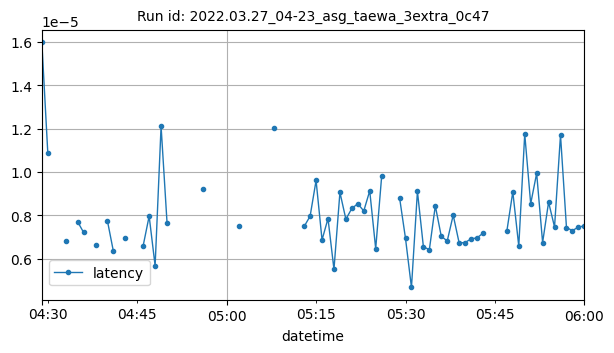

Source data for this figure (header and first rows):
datetime, latency
2022-03-27T04:29:00Z, 1.597404479980469e-05
2022-03-27T04:30:00Z, 1.087188720703125e-05
2022-03-27T04:33:00Z, 6.79492950439453e-06
2022-03-27T04:35:00Z, 7.70886739095052e-06
2022-03-27T04:36:00Z, 7.212162017822265e-06
2022-03-27T04:38:00Z, 6.645917892456055e-06
2022-03-27T04:40:00Z, 7.74860382080078e-06
2022-03-27T04:41:00Z, 6.341934204101563e-06
2022-03-27T04:43:00Z, 6.961822509765625e-06
2022-03-27T04:46:00Z, 6.604194641113283e-06
2022-03-27T04:47:00Z, 7.963180541992187e-06
2022-03-27T04:48:00Z, 5.6743621826171885e-06
2022-03-27T04:49:00Z, 1.2111663818359374e-05
2022-03-27T04:50:00Z, 7.653236389160157e-06
2022-03-27T04:56:00Z, 9.202957153320313e-06
2022-03-27T05:02:00Z, 7.486343383789062e-06
2022-03-27T05:08:00Z, 1.201629638671875e-05
2022-03-27T05:13:00Z, 7.486343383789062e-06
2022-03-27T05:14:00Z, 7.963180541992187e-06
2022-03-27T05:15:00Z, 9.608268737792968e-06
2022-03-27T05:16:00Z, 6.866455078125e-06
2022-03-27T05:17:00Z, 7.851918538411458e-06
2022-03-27T05:18:00Z, 5.507469177246094e-06
2022-03-27T05:19:00Z, 9.059906005859375e-06
2022-03-27T05:20:00Z, 7.82012939453125e-06
2022-03-27T05:21:00Z, 8.320808410644531e-06
2022-03-27T05:22:00Z, 8.535385131835937e-06
2022-03-27T05:23:00Z, 8.20159912109375e-06
2022-03-27T05:24:00Z, 9.131431579589843e-06
2022-03-27T05:25:00Z, 6.461143493652344e-06
2022-03-27T05:26:00Z, 9.799003601074219e-06
2022-03-27T05:29:00Z, 8.821487426757812e-06
2022-03-27T05:30:00Z, 6.937980651855469e-06
2022-03-27T05:31:00Z, 4.673004150390625e-06
2022-03-27T05:32:00Z, 9.107589721679688e-06
2022-03-27T05:33:00Z, 6.556510925292969e-06
2022-03-27T05:34:00Z, 6.413459777832031e-06
2022-03-27T05:35:00Z, 8.440017700195312e-06
2022-03-27T05:36:00Z, 7.033348083496094e-06
2022-03-27T05:37:00Z, 6.818771362304688e-06
2022-03-27T05:38:00Z, 8.0108642578125e-06
2022-03-27T05:39:00Z, 6.723403930664062e-06
2022-03-27T05:40:00Z, 6.747245788574219e-06
2022-03-27T05:41:00Z, 6.9141387939453125e-06
2022-03-27T05:42:00Z, 6.961822509765625e-06
2022-03-27T05:43:00Z, 7.176399230957032e-06
2022-03-27T05:47:00Z, 7.271766662597656e-06
2022-03-27T05:48:00Z, 9.083747863769532e-06
2022-03-27T05:49:00Z, 6.580352783203125e-06
2022-03-27T05:50:00Z, 1.175403594970703e-05
2022-03-27T05:51:00Z, 8.535385131835937e-06
2022-03-27T05:52:00Z, 9.942054748535157e-06
2022-03-27T05:53:00Z, 6.747245788574219e-06
2022-03-27T05:54:00Z, 8.606910705566407e-06
2022-03-27T05:55:00Z, 7.462501525878906e-06
2022-03-27T05:56:00Z, 1.1706352233886719e-05
2022-03-27T05:57:00Z, 7.43865966796875e-06
2022-03-27T05:58:00Z, 7.295608520507813e-06
2022-03-27T05:59:00Z, 7.462501525878906e-06
2022-03-27T06:00:00Z, 7.510185241699219e-06
